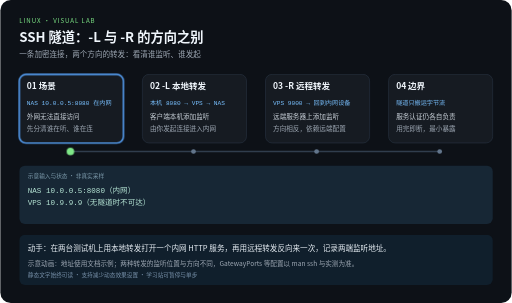
t = 0.00 s
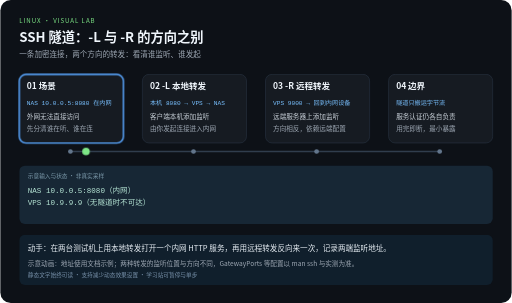
t = 2.10 s
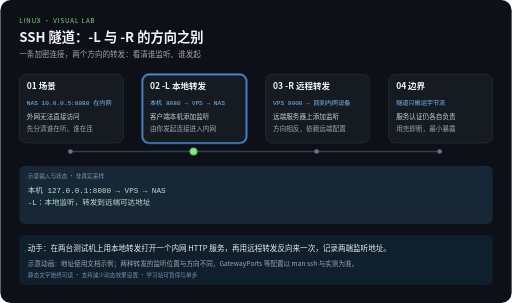
t = 3.90 s
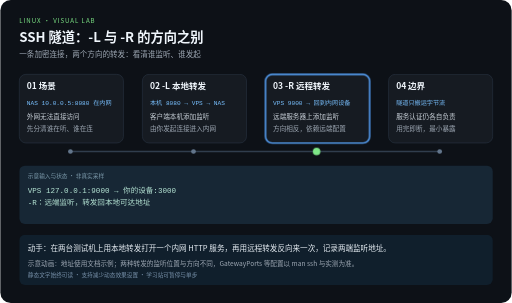
t = 6.00 s
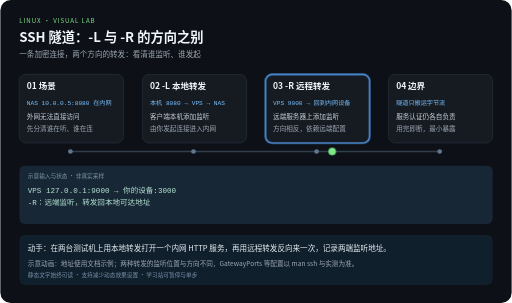
t = 8.10 s
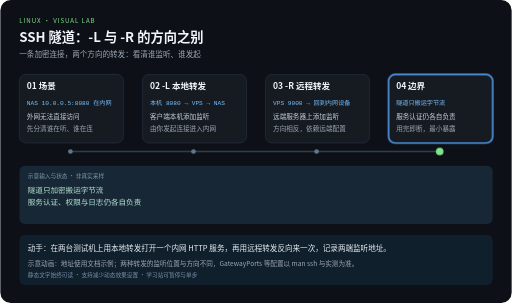
t = 10.00 s

The animated SVG that drew these frames (rendered in a browser with its animation timeline set to each time). Animation: 5 CSS @keyframes rules; frames cover the first 10.00 s.

<svg xmlns="http://www.w3.org/2000/svg" width="1080" height="640" viewBox="0 0 1080 640" role="img" aria-labelledby="title desc">
<title id="title">SSH 隧道：-L 与 -R 的方向之别</title>
<desc id="desc">一条加密连接，两个方向的转发：看清谁监听、谁发起。四步示意，每 12 秒一轮，播放三轮后停止。示意动画：地址使用文档示例；两种转发的监听位置与方向不同，GatewayPorts 等配置以 man ssh 与实测为准。</desc>
<style>
text{font-family:"Noto Sans CJK SC","Microsoft YaHei",sans-serif}
.code{font-family:Consolas,monospace}
.focus{opacity:0}
.output{opacity:0}.output.phase-0{opacity:1}
@keyframes step0{0%,24.9%{opacity:1}25%,100%{opacity:0}}.phase-0{animation:step0 12s linear 3}@keyframes step1{0%,24.9%{opacity:0}25%,49.9%{opacity:1}50%,100%{opacity:0}}.phase-1{animation:step1 12s linear 3}@keyframes step2{0%,49.9%{opacity:0}50%,74.9%{opacity:1}75%,100%{opacity:0}}.phase-2{animation:step2 12s linear 3}@keyframes step3{0%,74.9%{opacity:0}75%,100%{opacity:1}}.phase-3{animation:step3 12s linear 3}
@keyframes travel{0%,15%{transform:translateX(0)}25%,40%{transform:translateX(260px)}50%,65%{transform:translateX(520px)}75%,100%{transform:translateX(780px)}}
.token{animation:travel 12s ease-in-out 3}
@media (prefers-reduced-motion:reduce){.focus,.token,.output{animation:none}.token{display:none}}
</style>
<rect width="1080" height="640" rx="22" fill="#0d1117"/>
<text x="40" y="48" fill="#7ee787" font-size="13" letter-spacing="2">LINUX · VISUAL LAB</text>
<text x="40" y="88" fill="#f0f6fc" font-size="28" font-weight="bold">SSH 隧道：-L 与 -R 的方向之别</text>
<text x="40" y="120" fill="#9da7b3" font-size="16">一条加密连接，两个方向的转发：看清谁监听、谁发起</text>
<path d="M148 320 H928" fill="none" stroke="#303d4d" stroke-width="3"/>

<g>
<rect x="40" y="157" width="220" height="145" rx="14" fill="#161b22" stroke="#303d4d"/>
<rect class="focus phase-0" x="40" y="157" width="220" height="145" rx="14" fill="none" stroke="#58a6ff" stroke-width="3"/>
<text x="56" y="189" fill="#f0f6fc" font-size="18" font-weight="bold">01 场景</text>
<text class="code" x="56" y="221" fill="#79c0ff" font-size="13">NAS 10.0.0.5:8080 在内网</text>
<text x="56" y="252" fill="#c9d1d9" font-size="14">外网无法直接访问</text>
<text x="56" y="276" fill="#9da7b3" font-size="14">先分清谁在听、谁在连</text>
<circle cx="148" cy="320" r="5" fill="#62758b"/>
</g>
<g>
<rect x="300" y="157" width="220" height="145" rx="14" fill="#161b22" stroke="#303d4d"/>
<rect class="focus phase-1" x="300" y="157" width="220" height="145" rx="14" fill="none" stroke="#58a6ff" stroke-width="3"/>
<text x="316" y="189" fill="#f0f6fc" font-size="18" font-weight="bold">02 -L 本地转发</text>
<text class="code" x="316" y="221" fill="#79c0ff" font-size="13">本机 8080 → VPS → NAS</text>
<text x="316" y="252" fill="#c9d1d9" font-size="14">客户端本机添加监听</text>
<text x="316" y="276" fill="#9da7b3" font-size="14">由你发起连接进入内网</text>
<circle cx="408" cy="320" r="5" fill="#62758b"/>
</g>
<g>
<rect x="560" y="157" width="220" height="145" rx="14" fill="#161b22" stroke="#303d4d"/>
<rect class="focus phase-2" x="560" y="157" width="220" height="145" rx="14" fill="none" stroke="#58a6ff" stroke-width="3"/>
<text x="576" y="189" fill="#f0f6fc" font-size="18" font-weight="bold">03 -R 远程转发</text>
<text class="code" x="576" y="221" fill="#79c0ff" font-size="13">VPS 9000 → 回到内网设备</text>
<text x="576" y="252" fill="#c9d1d9" font-size="14">远端服务器上添加监听</text>
<text x="576" y="276" fill="#9da7b3" font-size="14">方向相反，依赖远端配置</text>
<circle cx="668" cy="320" r="5" fill="#62758b"/>
</g>
<g>
<rect x="820" y="157" width="220" height="145" rx="14" fill="#161b22" stroke="#303d4d"/>
<rect class="focus phase-3" x="820" y="157" width="220" height="145" rx="14" fill="none" stroke="#58a6ff" stroke-width="3"/>
<text x="836" y="189" fill="#f0f6fc" font-size="18" font-weight="bold">04 边界</text>
<text class="code" x="836" y="221" fill="#79c0ff" font-size="13">隧道只搬运字节流</text>
<text x="836" y="252" fill="#c9d1d9" font-size="14">服务认证仍各自负责</text>
<text x="836" y="276" fill="#9da7b3" font-size="14">用完即断，最小暴露</text>
<circle cx="928" cy="320" r="5" fill="#62758b"/>
</g>
<rect x="40" y="350" width="1000" height="123" rx="12" fill="#172735"/>
<text x="58" y="375" fill="#7c9aab" font-size="12">示意输入与状态 · 非真实采样</text>
<g class="output phase-0">
<text class="code" x="58" y="407" fill="#b5e4d4" font-size="16">NAS 10.0.0.5:8080（内网）</text>
<text class="code" x="58" y="434" fill="#b5e4d4" font-size="16">VPS 10.9.9.9（无隧道时不可达）</text>
</g>
<g class="output phase-1">
<text class="code" x="58" y="407" fill="#b5e4d4" font-size="16">本机 127.0.0.1:8080 → VPS → NAS</text>
<text class="code" x="58" y="434" fill="#b5e4d4" font-size="16">-L：本地监听，转发到远端可达地址</text>
</g>
<g class="output phase-2">
<text class="code" x="58" y="407" fill="#b5e4d4" font-size="16">VPS 127.0.0.1:9000 → 你的设备:3000</text>
<text class="code" x="58" y="434" fill="#b5e4d4" font-size="16">-R：远端监听，转发回本地可达地址</text>
</g>
<g class="output phase-3">
<text class="code" x="58" y="407" fill="#b5e4d4" font-size="16">隧道只加密搬运字节流</text>
<text class="code" x="58" y="434" fill="#b5e4d4" font-size="16">服务认证、权限与日志仍各自负责</text>
</g>
<circle class="token" cx="148" cy="320" r="8" fill="#7ee787"/>
<rect x="40" y="496" width="1000" height="106" rx="12" fill="#101f2c"/>
<text x="58" y="530" fill="#e6edf3" font-size="16">动手：在两台测试机上用本地转发打开一个内网 HTTP 服务，再用远程转发反向来一次，记录两端监听地址。</text>
<text x="58" y="561" fill="#9da7b3" font-size="14">示意动画：地址使用文档示例；两种转发的监听位置与方向不同，GatewayPorts 等配置以 man ssh 与实测为准。</text>
<text x="58" y="585" fill="#7790a9" font-size="12">静态文字始终可读 · 支持减少动态效果设置 · 学习站可暂停与单步</text>
</svg>
